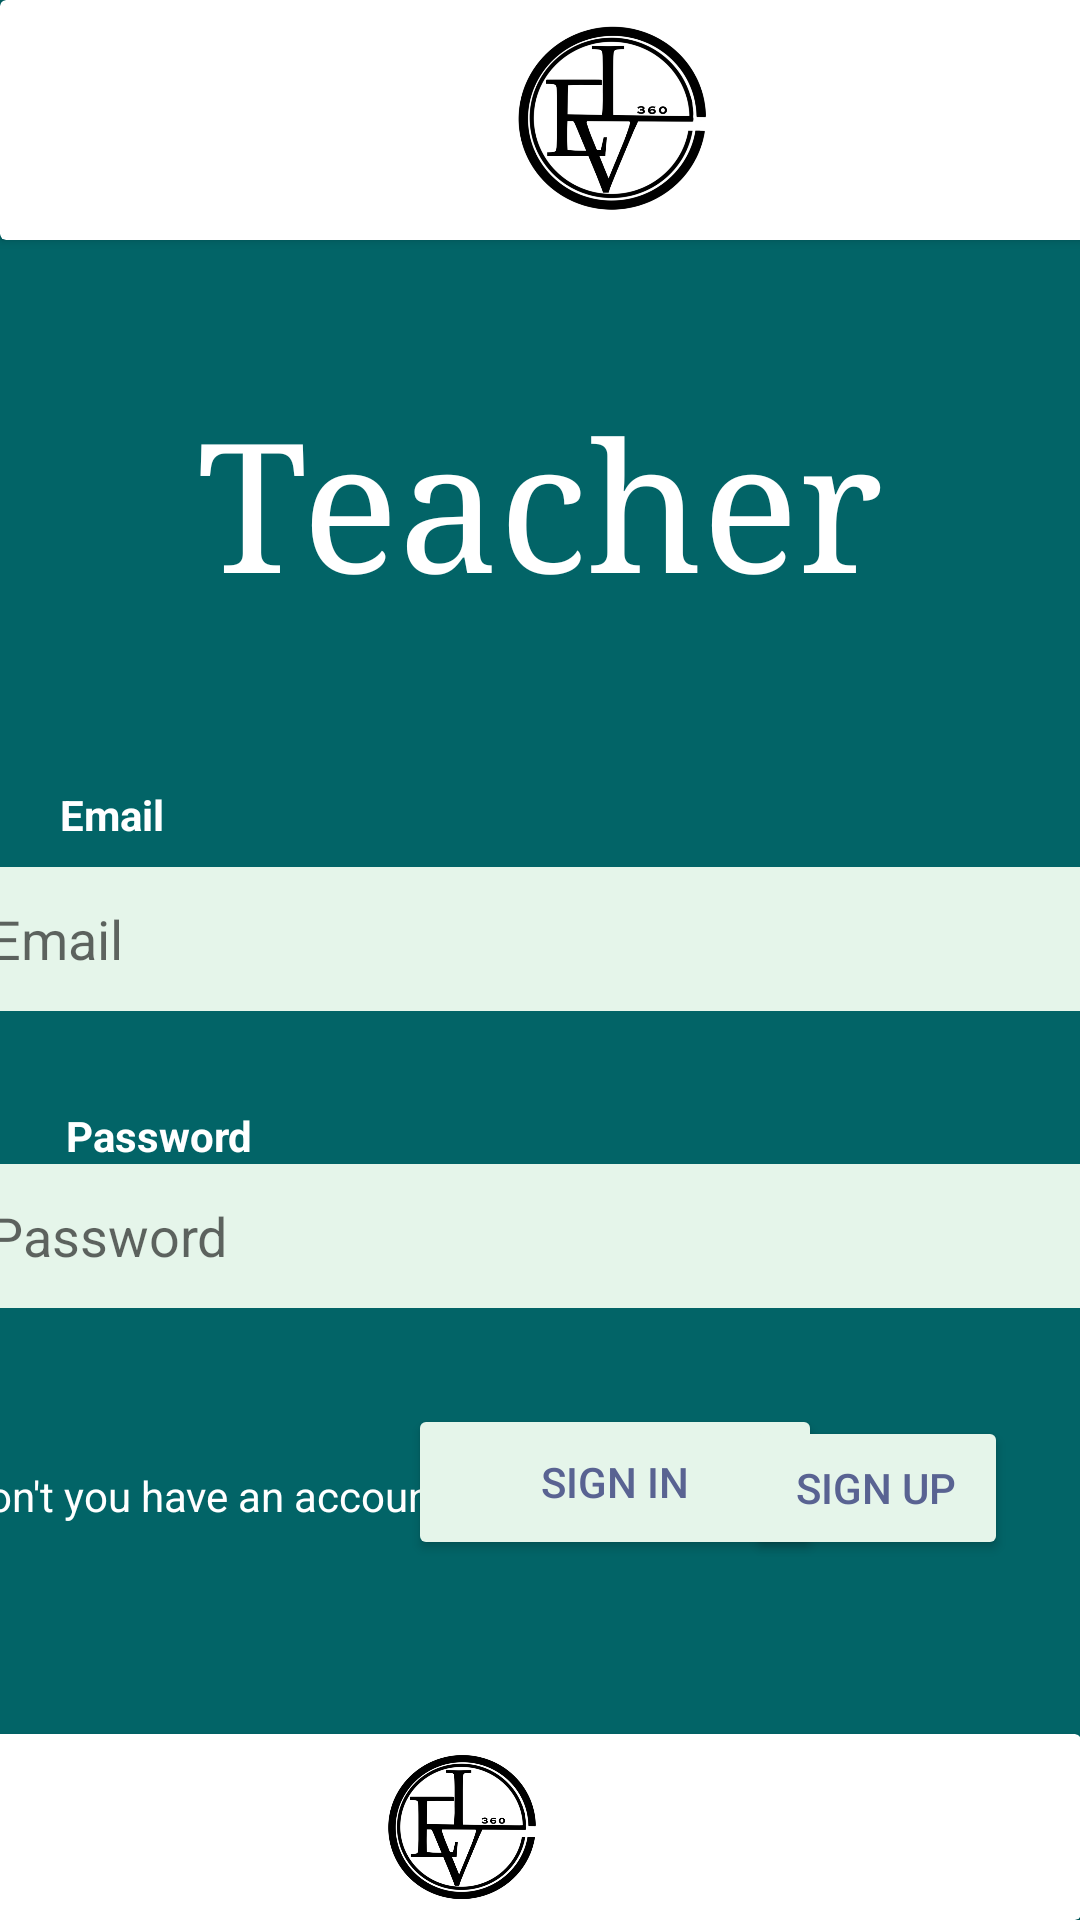

Here is an Android app screen rendered from its layout file. Give the layout XML and the strings, colors and styles it references.
<!-- AndroidManifest.xml: application theme Theme.Eval_360_mobile -->
<!-- res/layout/activity_login.xml -->
<?xml version="1.0" encoding="utf-8"?>
<androidx.constraintlayout.widget.ConstraintLayout xmlns:android="http://schemas.android.com/apk/res/android"
    xmlns:app="http://schemas.android.com/apk/res-auto"
    xmlns:tools="http://schemas.android.com/tools"
    android:layout_width="match_parent"
    android:layout_height="match_parent"
    android:background="#026467"
    tools:context=".Login">



    <TextView
        android:id="@+id/emailLogInTextView"
        android:layout_width="240dp"
        android:layout_height="27dp"
        android:layout_marginStart="20dp"
        android:layout_marginTop="56dp"

        android:text="@string/email"
        android:textColor="@color/white"
        android:textSize="14sp"
        android:textStyle="bold"
        app:layout_constraintStart_toStartOf="parent"
        app:layout_constraintTop_toBottomOf="@+id/Eval_360" />

    <TextView
        android:id="@+id/passwordLogInTextView"
        android:layout_width="wrap_content"
        android:layout_height="wrap_content"
        android:layout_marginStart="22dp"
        android:layout_marginTop="32dp"
        android:text="@string/password"
        android:textColor="@color/white"
        android:textSize="14sp"
        android:textStyle="bold"
        app:layout_constraintStart_toStartOf="parent"
        app:layout_constraintTop_toBottomOf="@+id/emailLogIn" />

    <com.google.android.material.textfield.TextInputEditText
        android:id="@+id/emailLogIn"
        android:layout_width="368dp"
        android:layout_height="48dp"
        android:hint="@string/email2"
        android:background="#596392"
        android:backgroundTint="#E5F5EA"
        app:layout_constraintEnd_toEndOf="parent"
        app:layout_constraintHorizontal_bias="0.488"
        app:layout_constraintStart_toStartOf="parent"
        app:layout_constraintTop_toBottomOf="@+id/emailLogInTextView">

    </com.google.android.material.textfield.TextInputEditText>

    <com.google.android.material.textfield.TextInputEditText
        android:id="@+id/passwordLogIn"
        android:layout_width="368dp"
        android:layout_height="48dp"

        android:background="#596392"
        android:backgroundTint="#E5F5EA"

        android:hint="@string/password2"
        android:textColor="#000000"
        app:layout_constraintEnd_toEndOf="parent"
        app:layout_constraintStart_toStartOf="parent"
        app:layout_constraintTop_toBottomOf="@+id/passwordLogInTextView">

    </com.google.android.material.textfield.TextInputEditText>

    <TextView
        android:id="@+id/Eval_360"
        android:layout_width="wrap_content"
        android:layout_height="wrap_content"
        android:layout_marginTop="48dp"
        android:typeface="serif"
        android:text="@string/teacher"
        android:textColor="@color/white"
        android:textSize="60sp"
        android:textStyle="normal"
        app:layout_constraintEnd_toEndOf="parent"
        app:layout_constraintStart_toStartOf="parent"
        app:layout_constraintTop_toBottomOf="@+id/cardView2" />

    <TextView
        android:id="@+id/account"
        android:layout_width="wrap_content"
        android:layout_height="wrap_content"
        android:layout_marginEnd="180dp"

        android:layout_marginBottom="132dp"
        android:text="Don't you have an account yet ?"
        android:textColor="@color/white"
        app:layout_constraintBottom_toBottomOf="parent"
        app:layout_constraintEnd_toEndOf="parent" />

    <Button
        android:id="@+id/signInbuttonLogIn"
        android:layout_width="138dp"
        android:layout_height="52dp"
        android:layout_marginStart="136dp"
        android:layout_marginTop="32dp"

        android:text="@string/sign_in"
        android:textColor="#596392"
        android:backgroundTint="#E5F5EA"
        app:layout_constraintStart_toStartOf="parent"
        app:layout_constraintTop_toBottomOf="@+id/passwordLogIn" />

    <Button
        android:id="@+id/button2"
        android:layout_width="wrap_content"
        android:layout_height="wrap_content"
        android:layout_marginEnd="24dp"
        android:layout_marginBottom="120dp"
        android:backgroundTint="#E5F5EA"
        android:text="Sign up"
        android:textColor="#596392"
        app:layout_constraintBottom_toBottomOf="parent"
        app:layout_constraintEnd_toEndOf="parent" />

    <androidx.cardview.widget.CardView
        android:id="@+id/cardView2"
        android:layout_width="409dp"
        android:layout_height="80dp"
        app:layout_constraintStart_toStartOf="parent"
        app:layout_constraintTop_toTopOf="parent">

        <ImageView
            android:id="@+id/imageView5"
            android:layout_width="wrap_content"
            android:layout_height="match_parent"
            app:srcCompat="@drawable/logo" />
    </androidx.cardview.widget.CardView>

    <androidx.cardview.widget.CardView
        android:layout_width="412dp"
        android:layout_height="62dp"
        app:layout_constraintBottom_toBottomOf="parent"
        app:layout_constraintEnd_toEndOf="parent">

        <ImageView
            android:id="@+id/imageView6"
            android:layout_width="wrap_content"
            android:layout_height="63dp"
            app:srcCompat="@drawable/logo" />
    </androidx.cardview.widget.CardView>


</androidx.constraintlayout.widget.ConstraintLayout>
<!-- resources referenced by this layout -->
<resources>
  <!-- drawable logo: jpg bitmap (drawable, 86781 bytes) -->
  <string name="email">Email</string>
  <string name="email2">  Email</string>
  <string name="password">Password</string>
  <string name="password2">   Password</string>
  <string name="sign_in">Sign In</string>
  <string name="teacher">Teacher</string>
  <style name="Theme.Eval_360_mobile" parent="Theme.MaterialComponents.DayNight.NoActionBar">
          
          <item name="colorPrimary">@color/purple_500</item>
          <item name="colorPrimaryVariant">@color/purple_700</item>
          <item name="colorOnPrimary">@color/white</item>
          
          <item name="colorSecondary">@color/teal_200</item>
          <item name="colorSecondaryVariant">@color/teal_700</item>
          <item name="colorOnSecondary">@color/black</item>
          
          <item name="android:statusBarColor">?attr/colorPrimaryVariant</item>
          
      </style>
  <!-- not gathered from this repository: default colours our renderer supplied (Android Studio template values) -->
  <color name="purple_500">#FF6200EE</color>
  <color name="purple_700">#FF3700B3</color>
  <color name="teal_200">#FF03DAC5</color>
  <color name="teal_700">#FF018786</color>
  <color name="black">#FF000000</color>
  <color name="white">#FFFFFFFF</color>
</resources>
